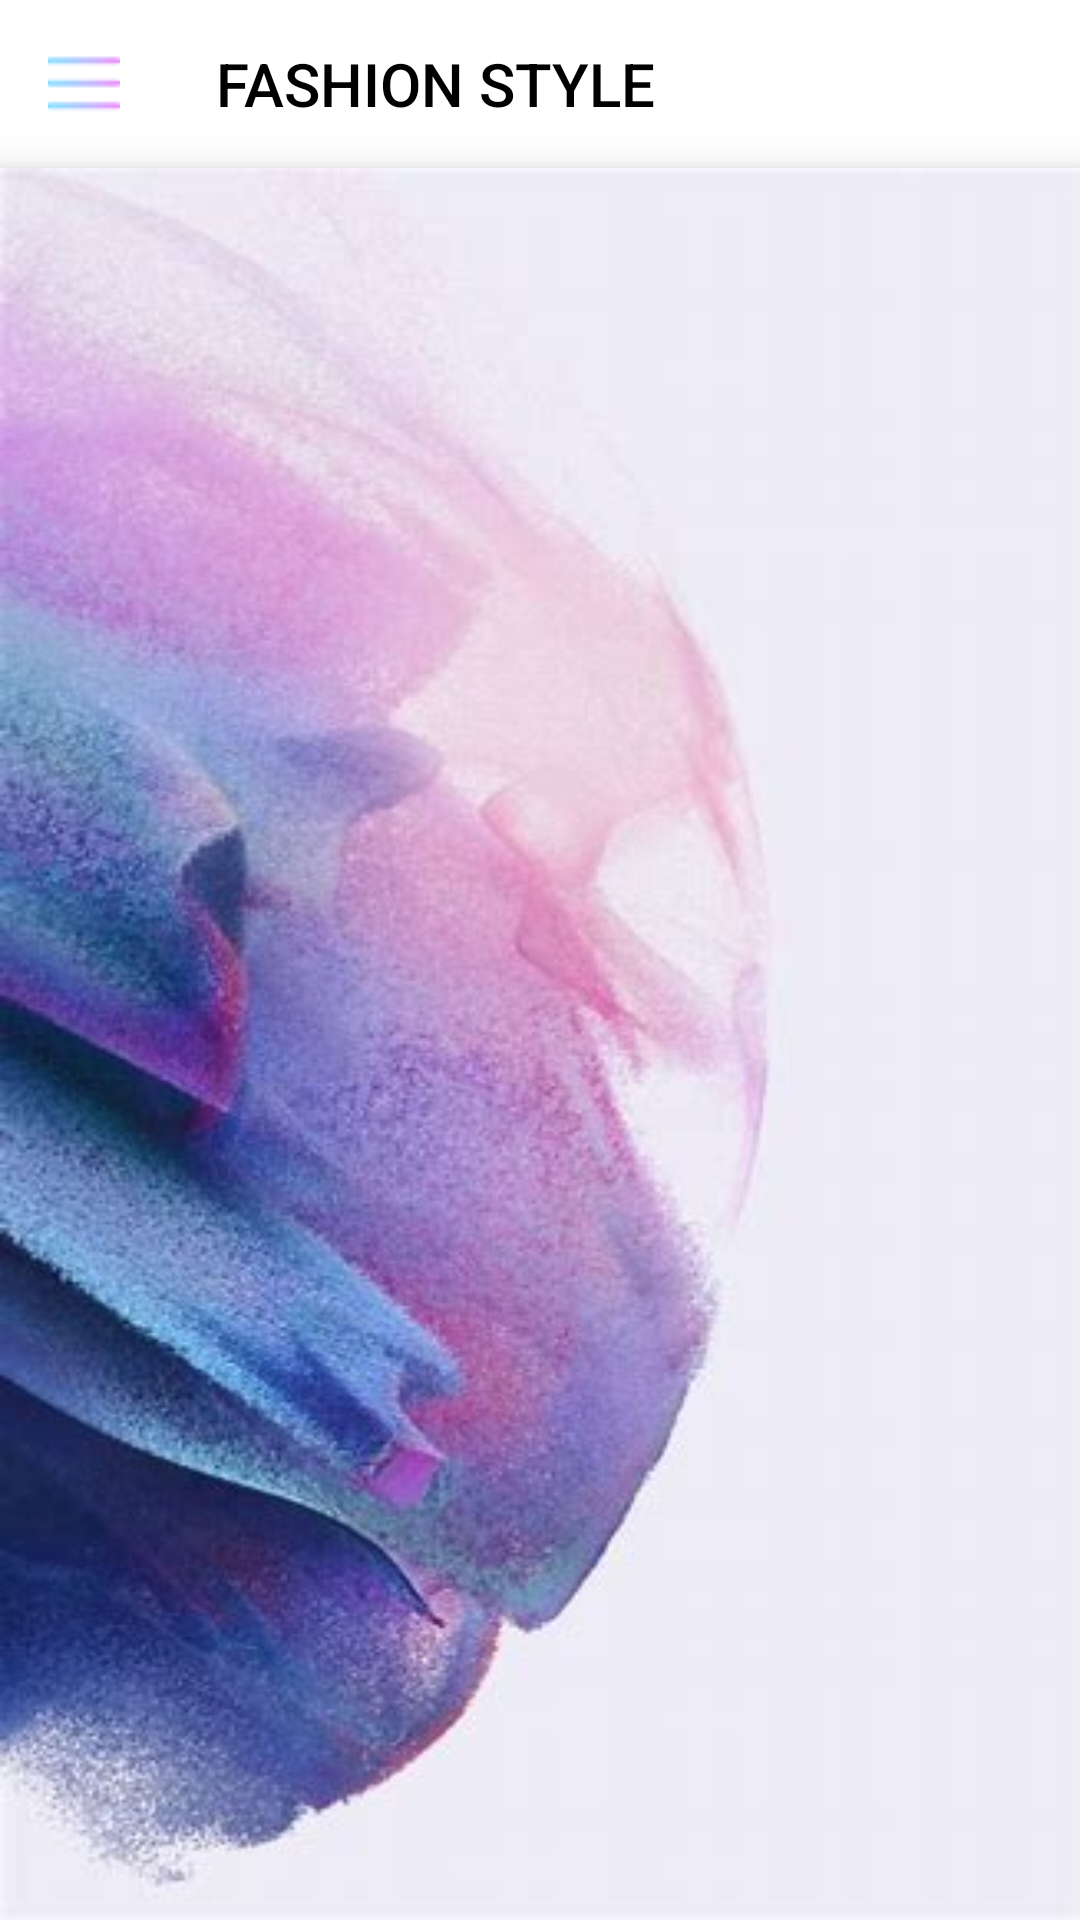

Write the Android layout XML for this screen, with the resource values it uses.
<!-- AndroidManifest.xml: application theme Theme.Wendyec3 -->
<!-- res/layout/clothes_grid.xml -->
<?xml version="1.0" encoding="utf-8"?>
<FrameLayout xmlns:android="http://schemas.android.com/apk/res/android"
    xmlns:app="http://schemas.android.com/apk/res-auto"
    xmlns:tools="http://schemas.android.com/tools"
    android:layout_width="match_parent"
    android:layout_height="match_parent"
    tools:context=".ClothesGrid"
    android:background="@drawable/wallpaper"
    >
    <LinearLayout

        style="@style/Widget.Wendyec3.Backdrop"
        android:layout_width="match_parent"
        android:layout_height="match_parent"
        android:gravity="center_horizontal"
        android:orientation="vertical"
        android:paddingTop="100dp"
        android:paddingBottom="100dp"
        >
        <include layout="@layout/backdropclothes"/>


    </LinearLayout>

    <com.google.android.material.appbar.AppBarLayout
        android:layout_width="match_parent"
        android:layout_height="wrap_content">
        <androidx.appcompat.widget.Toolbar
            android:id="@+id/app_bar"
            style="@style/Widget.Wendyec3.Toolbar"
            android:layout_width="match_parent"
            android:layout_height="56dp"
            app:navigationIcon="@drawable/menu_2"
            app:title="@string/app_name"
            app:titleTextColor="@color/black"

            />

    </com.google.android.material.appbar.AppBarLayout>


    <androidx.core.widget.NestedScrollView
        android:id="@+id/clothes_grid"
        android:layout_width="match_parent"
        android:layout_height="match_parent"
        android:layout_marginTop="56dp"
        android:background="@drawable/wallpaper"
        android:elevation="8dp"
        app:layout_behavior="Product"
        >


        <androidx.recyclerview.widget.RecyclerView
            android:id="@+id/recycler_view"
            android:layout_width="match_parent"
            android:layout_height="wrap_content"
            android:layout_gravity="center_horizontal"
            android:background="@drawable/wallpaper"



            />


    </androidx.core.widget.NestedScrollView>



</FrameLayout>
<!-- res/layout/backdropclothes.xml (included above) -->
<?xml version="1.0" encoding="utf-8"?>
<merge xmlns:android="http://schemas.android.com/apk/res/android">


    <com.google.android.material.button.MaterialButton
        style="@style/Widget.Wendyec3.Button.Text"
        android:id="@+id/button_featured"
        android:layout_width="wrap_content"
        android:layout_height="wrap_content"
        android:text="@string/backdrop_menu_featured_label"
        />
    <com.google.android.material.button.MaterialButton
        style="@style/Widget.Wendyec3.Button.Text"
        android:id="@+id/button_category"
        android:layout_width="wrap_content"
        android:layout_height="wrap_content"
        android:text="@string/backdrop_menu_category_label"
        />
    <com.google.android.material.button.MaterialButton
        style="@style/Widget.Wendyec3.Button.Text"
        android:layout_width="wrap_content"
        android:layout_height="wrap_content"
        android:text="@string/backdrop_menu_accessories_label"
        />
    <com.google.android.material.button.MaterialButton
        style="@style/Widget.Wendyec3.Button.Text"
        android:layout_width="wrap_content"
        android:layout_height="wrap_content"
        android:text="@string/backdrop_menu_woman_label"
        />
    <com.google.android.material.button.MaterialButton
        style="@style/Widget.Wendyec3.Button.Text"
        android:layout_width="wrap_content"
        android:layout_height="wrap_content"
        android:text="@string/backdrop_menu_men_label"
        />
    <View
        android:layout_width="56dp"
        android:layout_height="1dp"
        android:layout_margin="16dp"
        android:background="?android:attr/textColorPrimary"
        />
    <com.google.android.material.button.MaterialButton
        style="@style/Widget.Wendyec3.Button.Text"
        android:id="@+id/button_profile"
        android:layout_width="wrap_content"
        android:layout_height="wrap_content"
        android:text="@string/backdrop_menu_account_label"
        />

</merge>
<!-- resources referenced by this layout -->
<resources>
  <color name="black">#FF000000</color>
  <!-- drawable menu_2: png bitmap (drawable, 691 bytes) -->
  <!-- drawable wallpaper: jpg bitmap (drawable, 22434 bytes) -->
  <string name="app_name">FASHION STYLE</string>
  <string name="backdrop_menu_accessories_label">Accessories</string>
  <string name="backdrop_menu_account_label">Login</string>
  <string name="backdrop_menu_category_label">Category</string>
  <string name="backdrop_menu_featured_label">Featured</string>
  <string name="backdrop_menu_men_label">Men</string>
  <string name="backdrop_menu_woman_label">Woman</string>
  <style name="Widget.Wendyec3.Backdrop" parent="">
          <item name="android:background">?attr/colorPrimaryVariant</item>
      </style>
  <style name="Widget.Wendyec3.Button.Text" parent="Widget.MaterialComponents.Button.TextButton">
          <item name="android:textColor">?android:attr/textColorPrimary</item>
      </style>
  <style name="Widget.Wendyec3.Toolbar" parent="Widget.AppCompat.Toolbar">
          <item name="android:background">@color/white</item>
          <item name="android:theme">@style/ThemeOverlay.AppCompat.Dark.ActionBar</item>
          <item name="popupTheme">@style/ThemeOverlay.AppCompat.Dark</item>
  
      </style>
  <style name="Theme.Wendyec3" parent="Theme.MaterialComponents.DayNight.NoActionBar">
          
          <item name="colorPrimary">@color/p_reset</item>
          <item name="colorPrimaryVariant">@color/purple_700</item>
          <item name="colorOnPrimary">@color/white</item>
          
          <item name="colorSecondary">@color/teal_200</item>
          <item name="colorSecondaryVariant">@color/teal_700</item>
          <item name="colorOnSecondary">@color/black</item>
          
          <item name="android:statusBarColor" tools:targetApi="l">?attr/colorPrimaryVariant</item>
          
      </style>
  <color name="white">#FFFFFFFF</color>
  <color name="p_reset">#e1bee7</color>
  <color name="purple_700">#c0b3c2</color>
  <color name="teal_200">#FF03DAC5</color>
  <color name="teal_700">#FF018786</color>
</resources>
